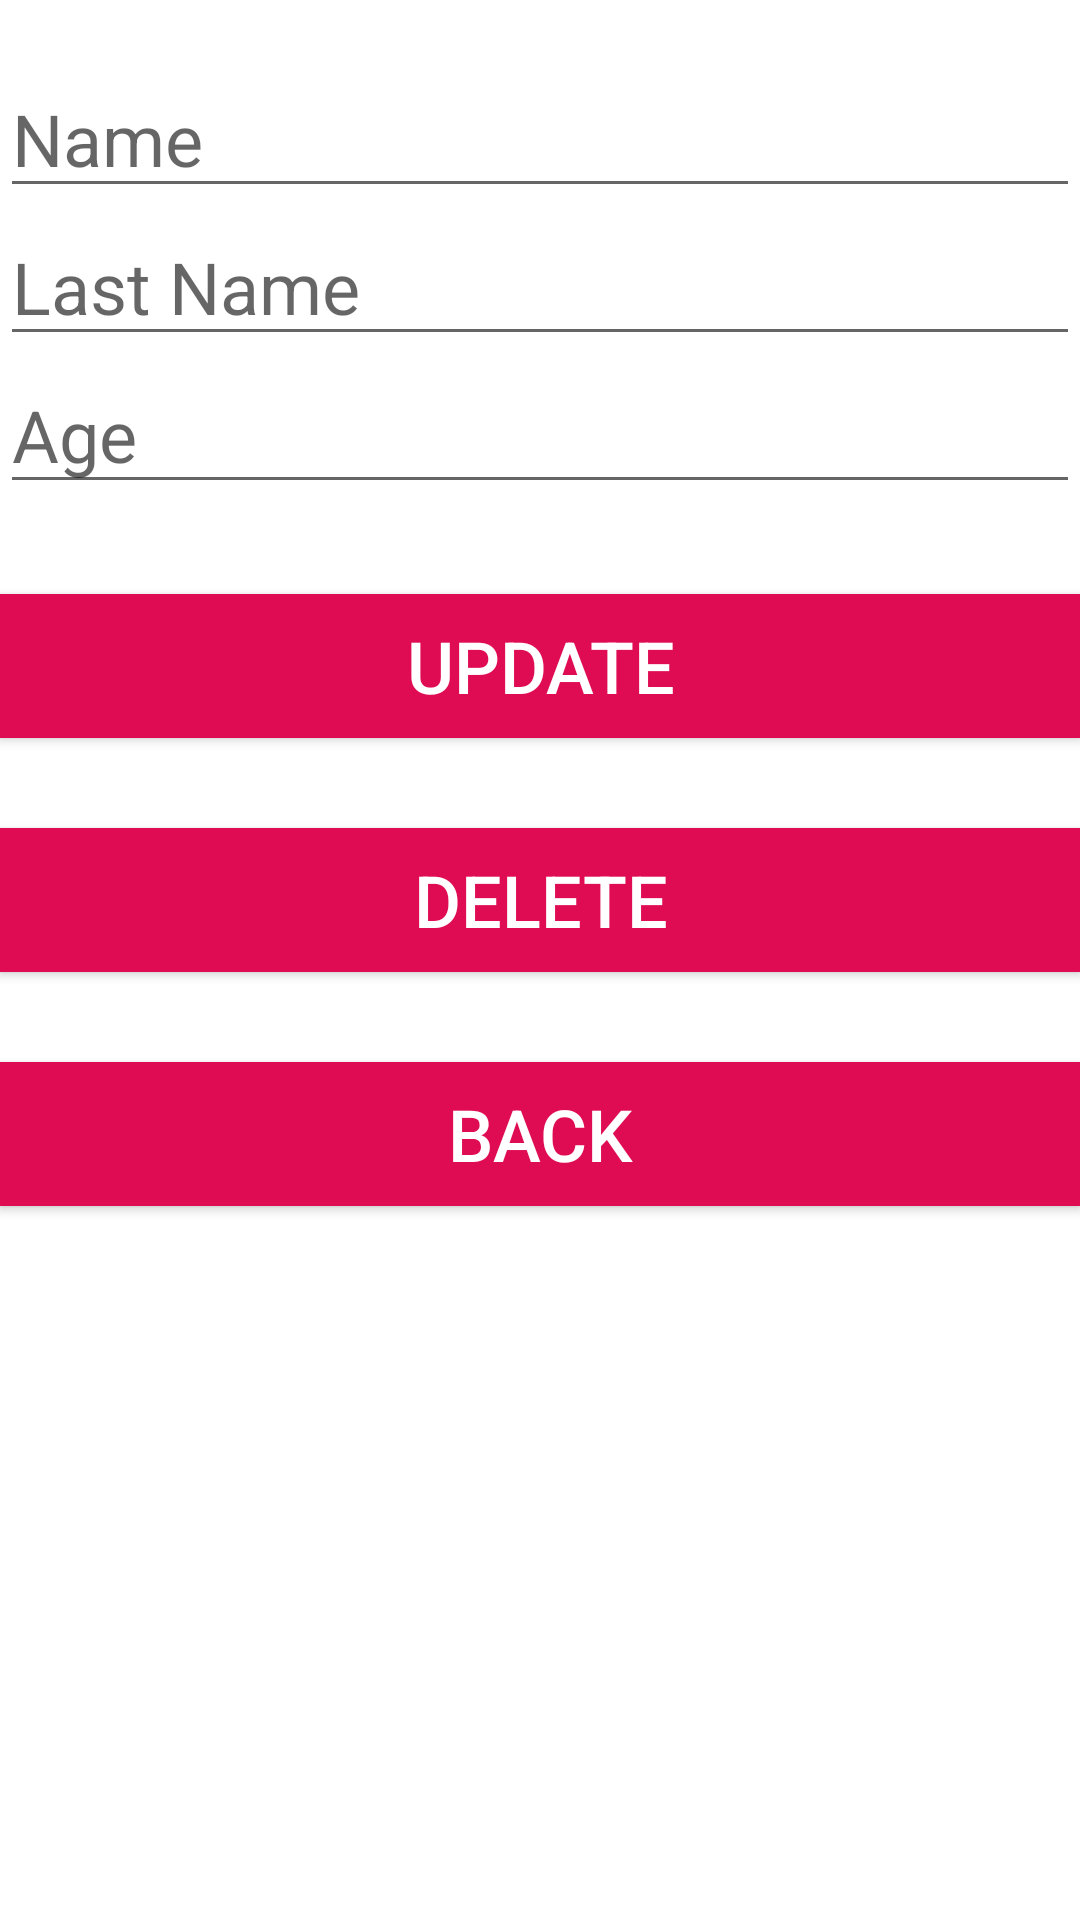

Android layout source for this screen:
<!-- AndroidManifest.xml: application theme Theme.SqLiteApplication -->
<!-- res/layout/activity_update.xml -->
<?xml version="1.0" encoding="utf-8"?>
<RelativeLayout xmlns:android="http://schemas.android.com/apk/res/android"
    xmlns:app="http://schemas.android.com/apk/res-auto"
    xmlns:tools="http://schemas.android.com/tools"
    android:layout_width="match_parent"
    android:layout_height="match_parent"
    tools:context=".update">

    <EditText
        android:id="@+id/name"
        android:layout_width="match_parent"

        android:layout_height="wrap_content"
        android:hint="Name"
        android:textSize="24dp"
        android:layout_marginTop="20dp"
        android:inputType="textPersonName"/>
    <EditText
        android:id="@+id/lastname"
        android:layout_width="match_parent"
        android:layout_height="wrap_content"
        android:hint="Last Name"
        android:textSize="24dp"
        android:layout_below="@+id/name"
        android:inputType="textPersonName"/>
    <EditText
        android:id="@+id/age"
        android:layout_width="match_parent"
        android:layout_height="wrap_content"
        android:hint="Age"
        android:textSize="24dp"
        android:layout_below="@+id/lastname"
        android:inputType="number"/>
    <Button
        android:id="@+id/save_update"
        android:background="#DF0B53"
        android:textColor="@color/white"
        android:layout_width="match_parent"
        android:layout_height="wrap_content"
        android:textSize="24dp"
        android:text="update"
        android:layout_marginTop="30dp"
        android:layout_below="@id/age" />
    <Button
        android:id="@+id/save_delete"
        android:background="#DF0B53"
        android:textColor="@color/white"
        android:layout_width="match_parent"
        android:layout_height="wrap_content"
        android:textSize="24dp"
        android:text="Delete"
        android:layout_marginTop="30dp"
        android:layout_below="@id/save_update" />
    <Button
        android:id="@+id/back"
        android:layout_width="match_parent"
        android:background="#DF0B53"
        android:textColor="@color/white"
        android:layout_height="wrap_content"
        android:textSize="24dp"
        android:text="Back"
        android:layout_marginTop="30dp"
        android:layout_below="@id/save_delete" />


</RelativeLayout>
<!-- resources referenced by this layout -->
<resources>
  <style name="Theme.SqLiteApplication" parent="Theme.MaterialComponents.DayNight.DarkActionBar">
          
          <item name="colorPrimary">@color/purple_500</item>
          <item name="colorPrimaryVariant">@color/purple_700</item>
          <item name="colorOnPrimary">@color/white</item>
          
          <item name="colorSecondary">@color/teal_200</item>
          <item name="colorSecondaryVariant">@color/teal_700</item>
          <item name="colorOnSecondary">@color/black</item>
          
          <item name="android:statusBarColor">?attr/colorPrimaryVariant</item>
          
      </style>
  <!-- not gathered from this repository: default colours our renderer supplied (Android Studio template values) -->
  <color name="purple_500">#FF6200EE</color>
  <color name="purple_700">#FF3700B3</color>
  <color name="teal_200">#FF03DAC5</color>
  <color name="teal_700">#FF018786</color>
  <color name="black">#FF000000</color>
  <color name="white">#FFFFFFFF</color>
</resources>
